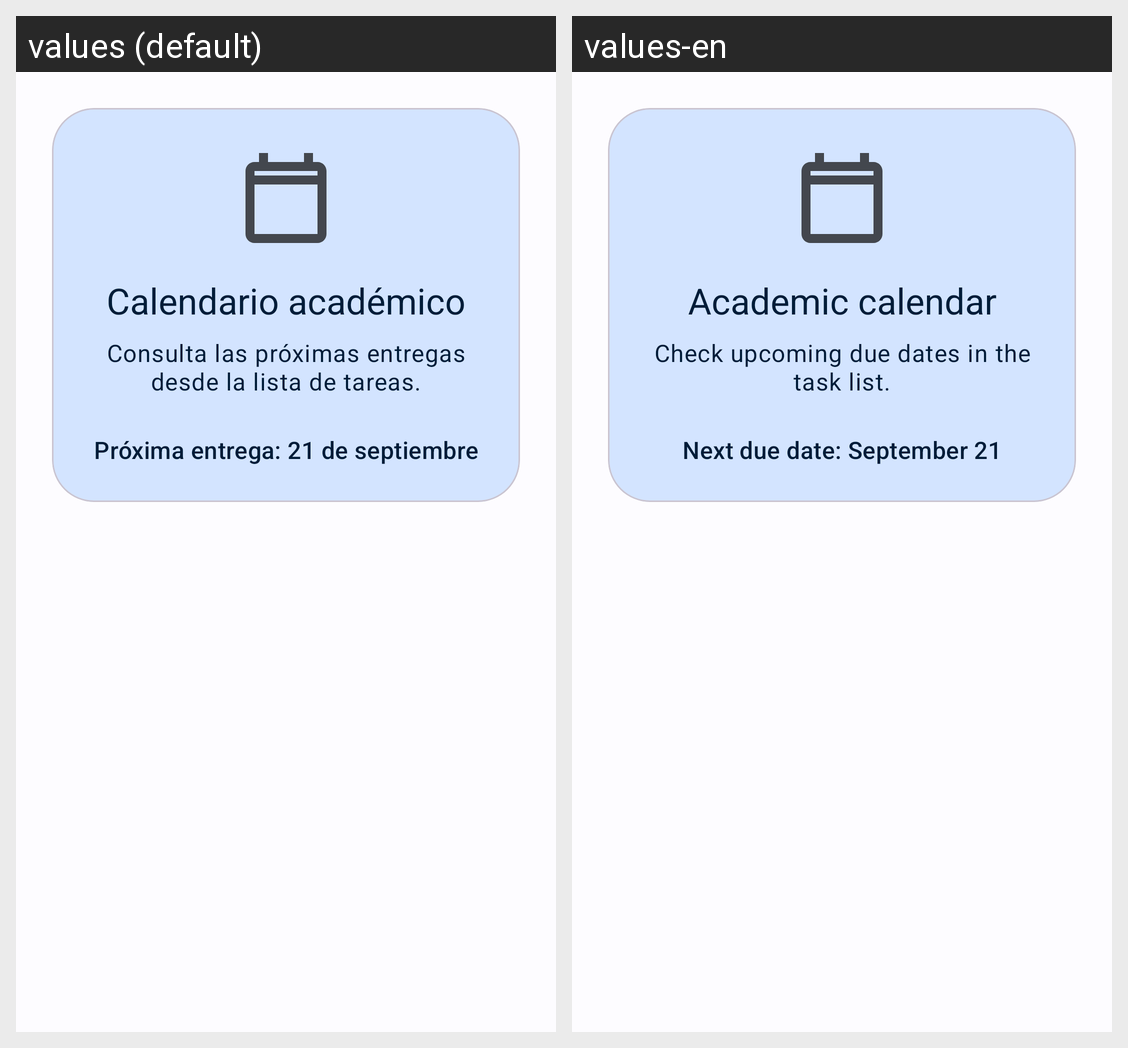

This grid shows one Android layout under two languages. Give, for every string resource on the screen, its name, the default text and each shown locale's text.
Android screen res/layout/fragment_calendar.xml rendered under 2 locales, left to right: values (default), values-en. Device: Nexus 5 (rendered at 1080×1920; each locale shown at half size, 540×960, under a caption strip naming it); theme Theme.MiAgendaINTJEM.
Strings drawn on this screen, with the default value and each locale's value (text and hints the layout hard-codes, and strings that could not be matched under every locale, appear in the picture but are not listed):

calendar_title
  values: Calendario académico
  values-en: Academic calendar

calendar_body
  values: Consulta las próximas entregas desde la lista de tareas.
  values-en: Check upcoming due dates in the task list.

calendar_next_delivery
  values: Próxima entrega: 21 de septiembre
  values-en: Next due date: September 21
